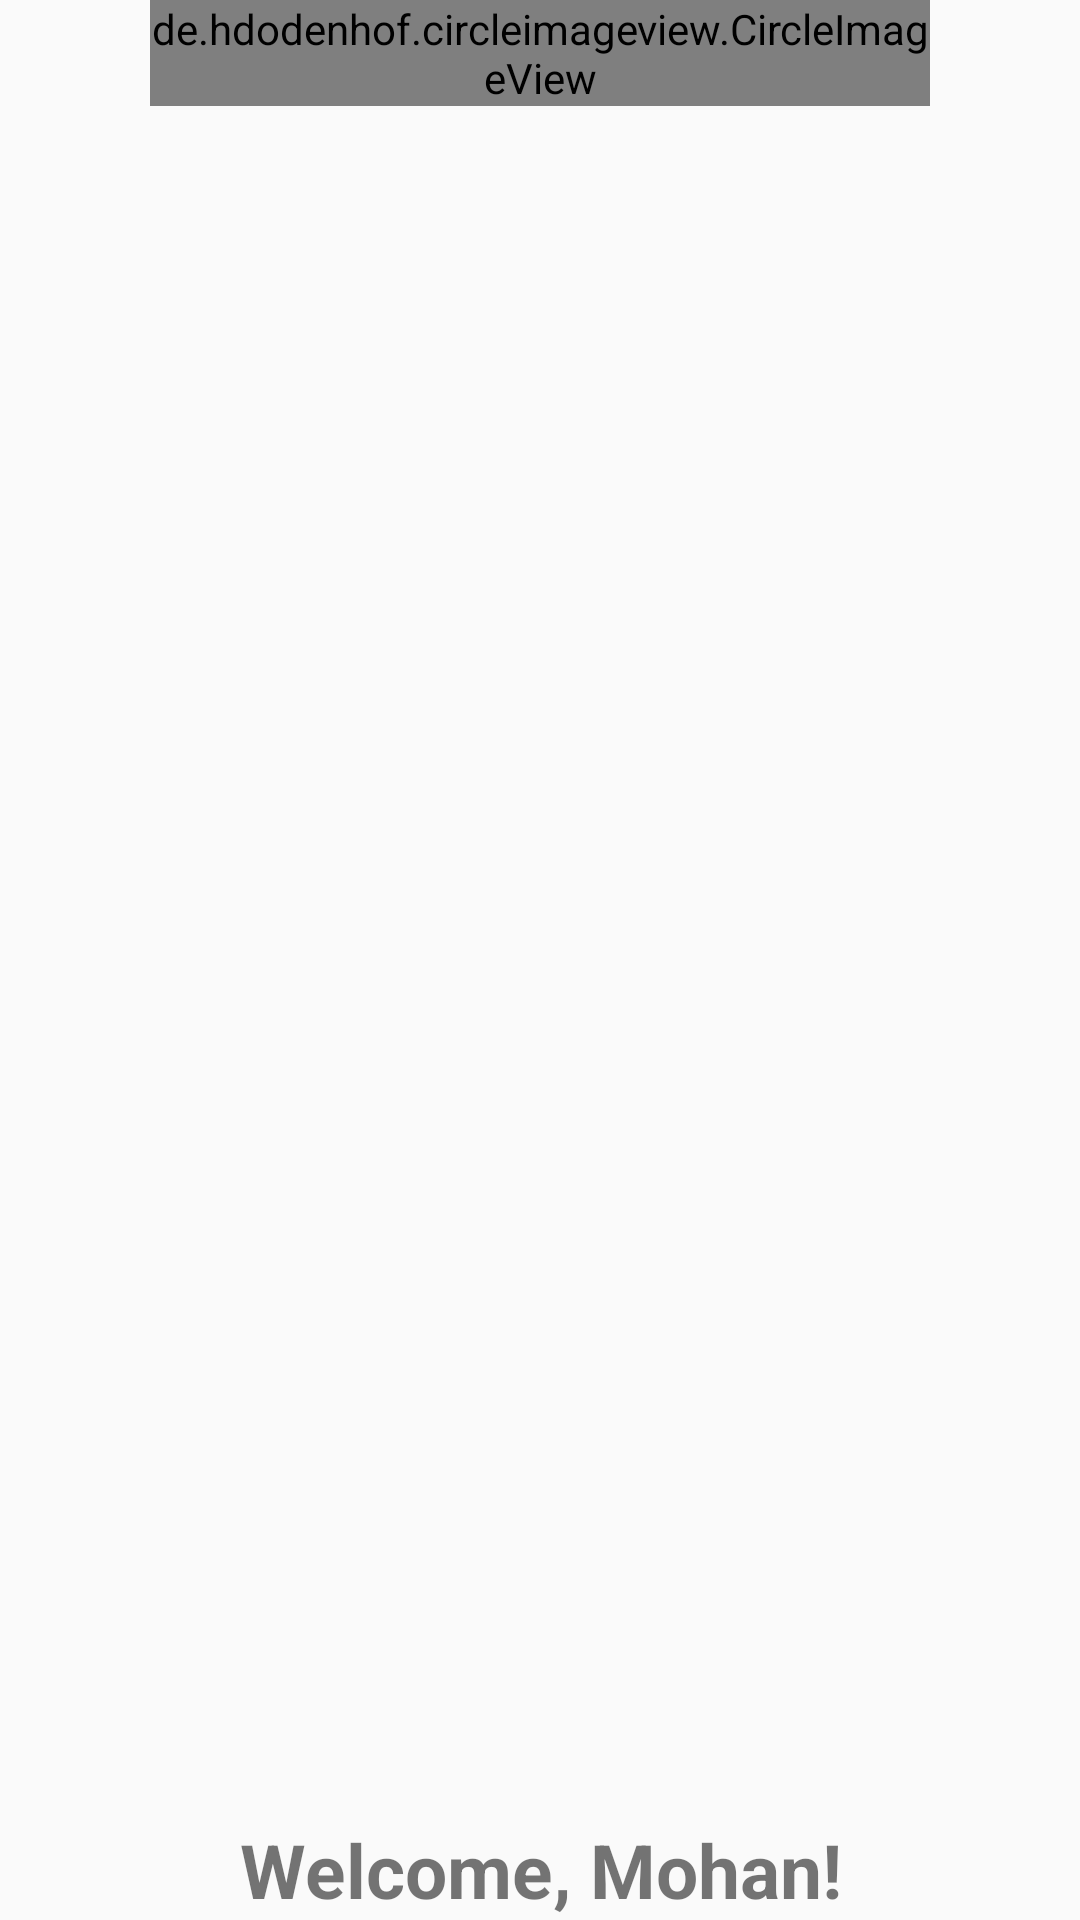

The Android layout XML behind this screen, and the referenced resources:
<!-- AndroidManifest.xml: application theme AppTheme -->
<!-- res/layout/app_bar_nav.xml -->
<?xml version="1.0" encoding="utf-8"?>

<RelativeLayout xmlns:android="http://schemas.android.com/apk/res/android"
    android:layout_width="match_parent"
    android:layout_height="match_parent"
    android:fitsSystemWindows="true">

    <include layout="@layout/content_nav" />

</RelativeLayout>
<!-- res/layout/content_nav.xml (included above) -->
<?xml version="1.0" encoding="utf-8"?>

<RelativeLayout xmlns:android="http://schemas.android.com/apk/res/android"
    xmlns:app="http://schemas.android.com/apk/res-auto"
    xmlns:tools="http://schemas.android.com/tools"
    android:layout_width="match_parent"
    android:layout_height="match_parent"
    android:paddingBottom="@dimen/activity_vertical_margin"
    android:paddingLeft="50dp"
    android:paddingRight="50dp"
    app:layout_behavior="@string/appbar_scrolling_view_behavior"
    tools:context="com.hulhack.quandrum.wireframes.NavActivity"
    tools:showIn="@layout/app_bar_nav">

    <de.hdodenhof.circleimageview.CircleImageView xmlns:app="http://schemas.android.com/apk/res-auto"
        android:id="@+id/profile_image"
        android:layout_width="match_parent"
        android:layout_height="wrap_content"
        android:layout_alignParentTop="true"
        android:src="@drawable/brij"
        app:civ_border_color="#FF000000"
        app:civ_border_width="2dp" />

    <TextView
        android:layout_width="match_parent"
        android:layout_height="wrap_content"
        android:layout_alignParentBottom="true"
        android:gravity="center"
        android:text="Welcome, Mohan!"
        android:textSize="25sp"
        android:textStyle="bold" />

</RelativeLayout>
<!-- resources referenced by this layout -->
<resources>
  <style name="AppTheme" parent="Theme.AppCompat.Light.DarkActionBar">
          
          <item name="colorPrimary">@color/cpb_blue</item>
          <item name="colorPrimaryDark">@color/cpb_blue_dark</item>
          <item name="colorAccent">@color/colorAccent</item>
      </style>
  <color name="colorAccent">#FF4081</color>
</resources>
